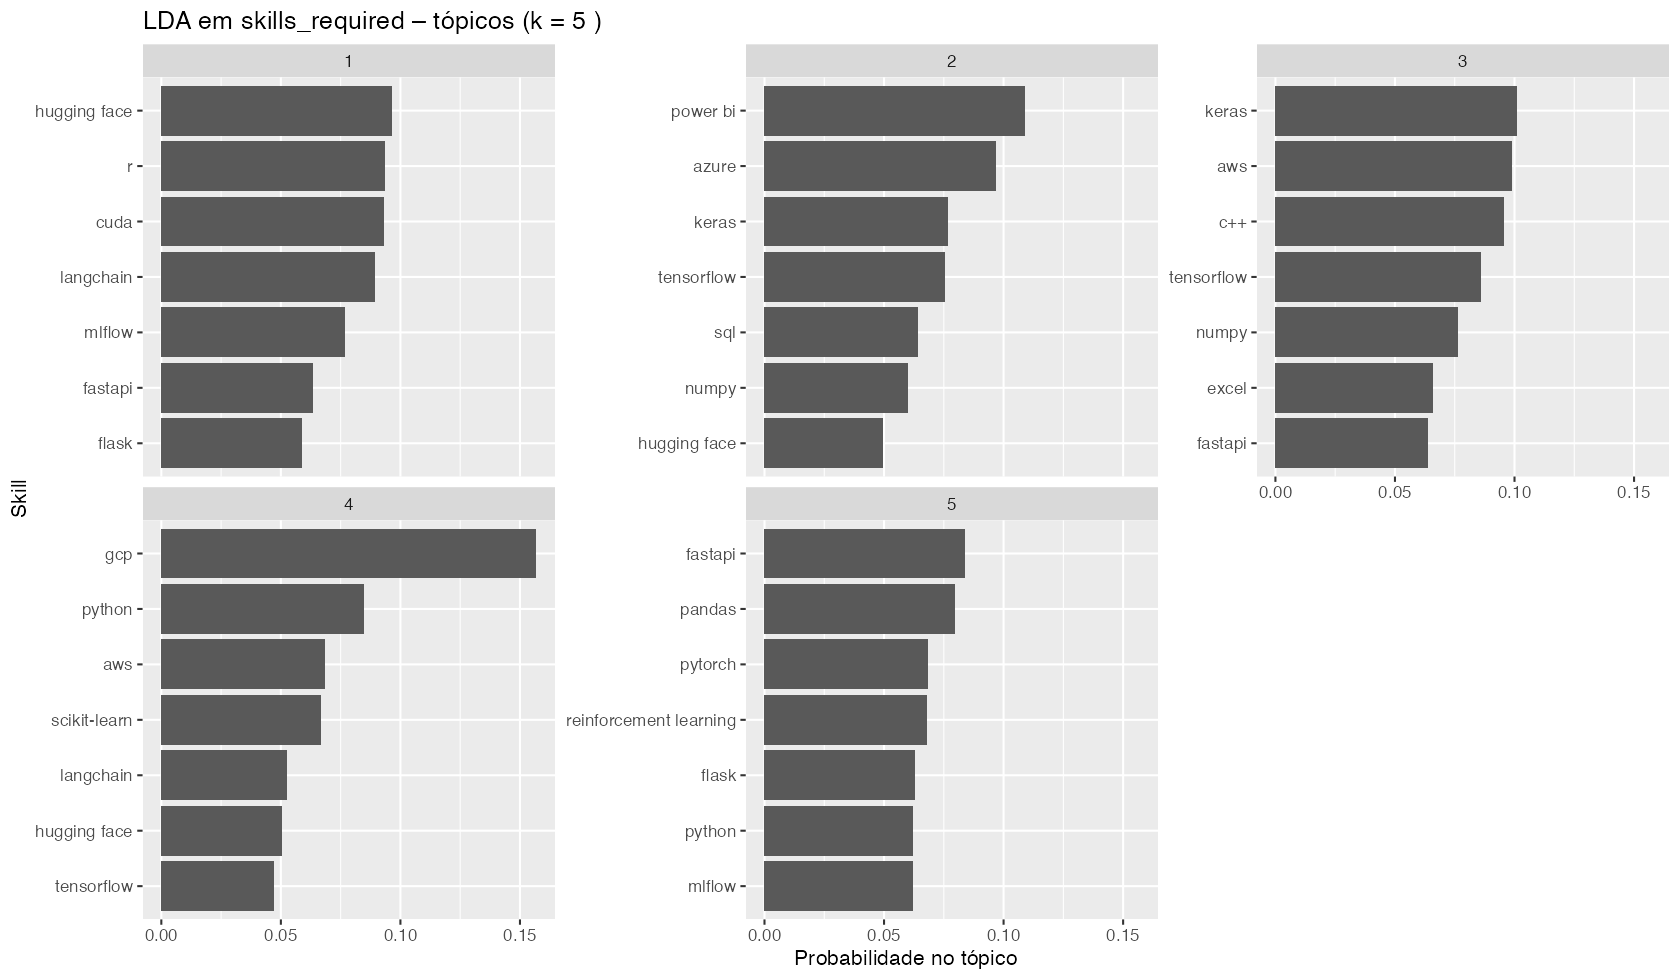

The file beside this chart, header and first rows:
topic, term, beta
1, hugging face, 0.09629
1, r, 0.09337
1, cuda, 0.09297
1, langchain, 0.08955
1, mlflow, 0.07663
1, fastapi, 0.06346
1, flask, 0.05898
2, power bi, 0.1091
2, azure, 0.09669
2, keras, 0.07665
2, tensorflow, 0.07569
2, sql, 0.06432
2, numpy, 0.06019
2, hugging face, 0.04939
3, keras, 0.1009
3, aws, 0.09896
3, c++, 0.09543
3, tensorflow, 0.08617
3, numpy, 0.07652
3, excel, 0.06582
3, fastapi, 0.06387
4, gcp, 0.1569
4, python, 0.08486
4, aws, 0.0683
4, scikit-learn, 0.06688
4, langchain, 0.05255
4, hugging face, 0.05036
4, tensorflow, 0.04704
5, fastapi, 0.08369
5, pandas, 0.07971
5, pytorch, 0.06858
5, reinforcement learning, 0.06787
5, flask, 0.06313
5, python, 0.06212
5, mlflow, 0.06196
